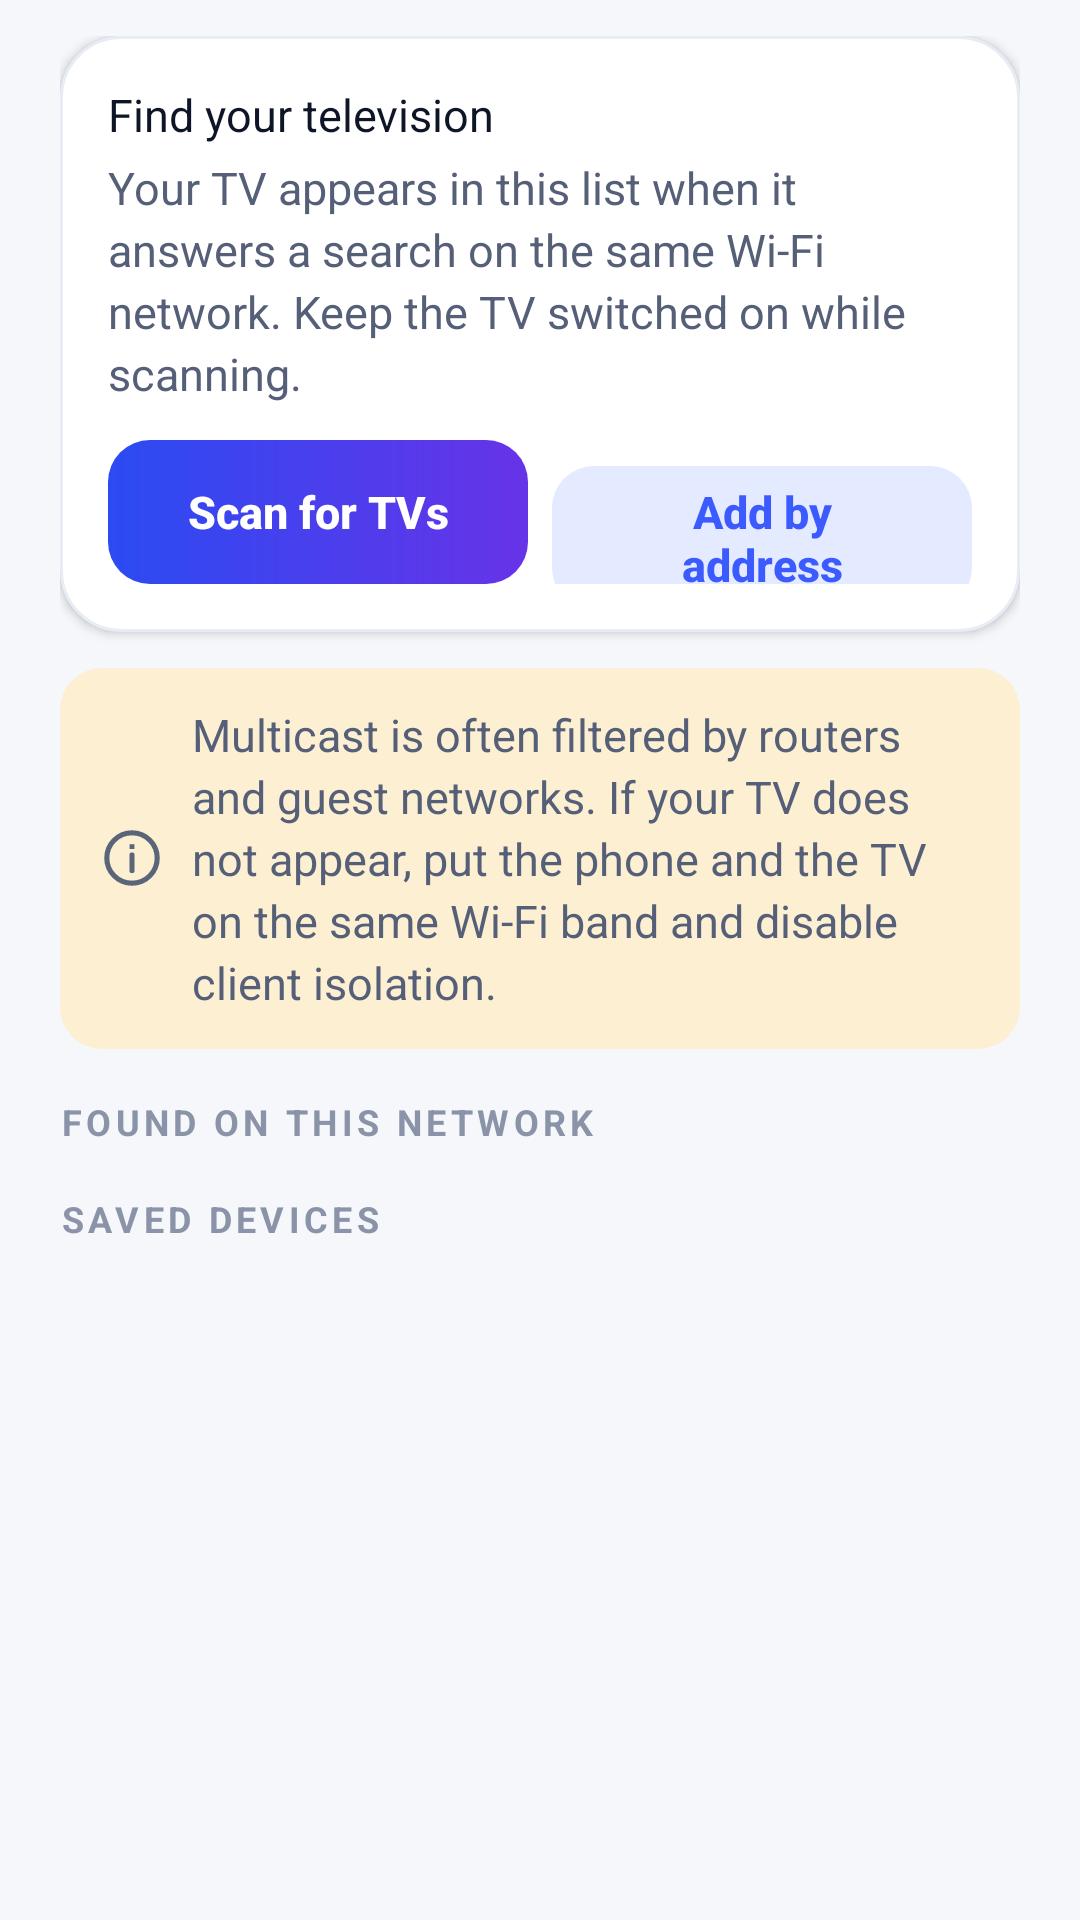

The Android layout XML behind this screen, and the referenced resources:
<!-- AndroidManifest.xml: application theme Theme.MediaBridge -->
<!-- res/layout/view_devices.xml -->
<?xml version="1.0" encoding="utf-8"?>
<LinearLayout xmlns:android="http://schemas.android.com/apk/res/android"
    android:layout_width="match_parent"
    android:layout_height="match_parent"
    android:orientation="vertical">

    <LinearLayout
        android:layout_width="match_parent"
        android:layout_height="wrap_content"
        android:orientation="vertical"
        android:paddingLeft="@dimen/screen_padding"
        android:paddingRight="@dimen/screen_padding"
        android:paddingTop="@dimen/space_m">

        <LinearLayout
            style="@style/Widget.Card"
            android:layout_width="match_parent"
            android:layout_height="wrap_content"
            android:orientation="vertical">

            <TextView
                style="@style/Text.Body"
                android:layout_width="match_parent"
                android:layout_height="wrap_content"
                android:text="@string/devices_intro_title" />

            <TextView
                style="@style/Text.Body.Secondary"
                android:layout_width="match_parent"
                android:layout_height="wrap_content"
                android:layout_marginTop="@dimen/space_xs"
                android:text="@string/devices_intro_body" />

            <LinearLayout
                android:layout_width="match_parent"
                android:layout_height="wrap_content"
                android:layout_marginTop="@dimen/space_m"
                android:orientation="horizontal">

                <Button
                    android:id="@+id/devices_scan"
                    style="@style/Button.Primary"
                    android:layout_width="0dp"
                    android:layout_height="wrap_content"
                    android:layout_weight="1"
                    android:text="@string/action_scan" />

                <Button
                    android:id="@+id/devices_add_manual"
                    style="@style/Button.Secondary"
                    android:layout_width="0dp"
                    android:layout_height="wrap_content"
                    android:layout_marginLeft="@dimen/space_s"
                    android:layout_weight="1"
                    android:text="@string/action_add_by_address" />
            </LinearLayout>

            <LinearLayout
                android:id="@+id/devices_scan_row"
                android:layout_width="match_parent"
                android:layout_height="wrap_content"
                android:layout_marginTop="@dimen/space_s"
                android:gravity="center_vertical"
                android:orientation="horizontal"
                android:visibility="gone">

                <ProgressBar
                    style="?android:attr/progressBarStyleSmall"
                    android:layout_width="wrap_content"
                    android:layout_height="wrap_content" />

                <TextView
                    android:id="@+id/devices_scan_status"
                    style="@style/Text.Caption"
                    android:layout_width="0dp"
                    android:layout_height="wrap_content"
                    android:layout_marginLeft="@dimen/space_s"
                    android:layout_weight="1"
                    android:text="@string/action_scanning" />
            </LinearLayout>
        </LinearLayout>

        <LinearLayout
            android:id="@+id/devices_hint"
            style="@style/Widget.Banner"
            android:layout_width="match_parent"
            android:layout_height="wrap_content"
            android:layout_marginTop="@dimen/space_m"
            android:background="@drawable/bg_banner_warning">

            <ImageView
                android:layout_width="@dimen/icon_m"
                android:layout_height="@dimen/icon_m"
                android:contentDescription="@null"
                android:src="@drawable/ic_info" />

            <TextView
                style="@style/Text.Body.Secondary"
                android:layout_width="0dp"
                android:layout_height="wrap_content"
                android:layout_marginLeft="@dimen/space_s"
                android:layout_weight="1"
                android:text="@string/devices_hint_network" />
        </LinearLayout>

        <TextView
            android:id="@+id/devices_found_header"
            style="@style/Text.SectionHeader"
            android:layout_width="match_parent"
            android:layout_height="wrap_content"
            android:layout_marginTop="@dimen/space_l"
            android:text="@string/section_found_now" />

        <TextView
            android:id="@+id/devices_saved_header"
            style="@style/Text.SectionHeader"
            android:layout_width="match_parent"
            android:layout_height="wrap_content"
            android:layout_marginTop="@dimen/space_l"
            android:text="@string/section_saved_devices" />
    </LinearLayout>

    <ListView
        android:id="@+id/devices_list"
        android:layout_width="match_parent"
        android:layout_height="0dp"
        android:layout_marginTop="@dimen/space_s"
        android:layout_weight="1"
        android:clipToPadding="false"
        android:divider="@null"
        android:paddingBottom="@dimen/space_xl"
        android:scrollbars="none" />
</LinearLayout>
<!-- resources referenced by this layout -->
<resources>
  <dimen name="icon_m">24dp</dimen>
  <dimen name="screen_padding">20dp</dimen>
  <dimen name="space_l">16dp</dimen>
  <dimen name="space_m">12dp</dimen>
  <dimen name="space_s">8dp</dimen>
  <dimen name="space_xl">20dp</dimen>
  <dimen name="space_xs">4dp</dimen>
  <!-- drawable bg_banner_warning (drawable) -->
  <?xml version="1.0" encoding="utf-8"?>
  <shape xmlns:android="http://schemas.android.com/apk/res/android" android:shape="rectangle">
      <solid android:color="@color/warning_container" />
      <corners android:radius="@dimen/card_radius_small" />
  </shape>
  <string name="action_add_by_address">Add by address</string>
  <string name="action_scan">Scan for TVs</string>
  <string name="action_scanning">Scanning…</string>
  <string name="devices_hint_network">Multicast is often filtered by routers and guest networks. If your TV does not appear, put the phone and the TV on the same Wi‑Fi band and disable client isolation.</string>
  <string name="devices_intro_body">Your TV appears in this list when it answers a search on the same Wi‑Fi network. Keep the TV switched on while scanning.</string>
  <string name="devices_intro_title">Find your television</string>
  <string name="section_found_now">Found on this network</string>
  <string name="section_saved_devices">Saved devices</string>
  <style name="Button.Secondary" parent="Button.Primary">
          <item name="android:background">@drawable/bg_button_secondary</item>
          <item name="android:textColor">@color/primary</item>
      </style>
  <style name="Text.Body" parent="">
          <item name="android:textSize">15sp</item>
          <item name="android:textColor">@color/text_primary</item>
          <item name="android:lineSpacingExtra">3sp</item>
      </style>
  <style name="Text.Body.Secondary">
          <item name="android:textColor">@color/text_secondary</item>
      </style>
  <style name="Text.Caption" parent="">
          <item name="android:textSize">13sp</item>
          <item name="android:textColor">@color/text_secondary</item>
          <item name="android:lineSpacingExtra">2sp</item>
      </style>
  <style name="Text.SectionHeader" parent="">
          <item name="android:textSize">12sp</item>
          <item name="android:textStyle">bold</item>
          <item name="android:textColor">@color/text_tertiary</item>
          <item name="android:letterSpacing">0.12</item>
          <item name="android:textAllCaps">true</item>
      </style>
  <style name="Widget.Banner" parent="">
          <item name="android:orientation">horizontal</item>
          <item name="android:gravity">center_vertical</item>
          <item name="android:background">@drawable/bg_banner_warning</item>
          <item name="android:padding">@dimen/space_m</item>
      </style>
  <style name="Widget.Card" parent="">
          <item name="android:background">@drawable/bg_card</item>
          <item name="android:elevation">@dimen/elevation_card</item>
          <item name="android:padding">@dimen/space_l</item>
      </style>
  <color name="warning_container">#FCEFD2</color>
  <dimen name="card_radius_small">14dp</dimen>
  <color name="icon_tint">#5B6579</color>
  <color name="on_gradient">#FFFFFF</color>
  <dimen name="touch_target">48dp</dimen>
  <color name="primary">#3B5BFE</color>
  <color name="text_primary">#0D1526</color>
  <color name="text_secondary">#565F78</color>
  <color name="text_tertiary">#8A93A8</color>
  <dimen name="elevation_card">2dp</dimen>
  <color name="bg">#F5F7FB</color>
  <color name="gradient_start">#2B4BF2</color>
  <color name="gradient_end">#6733E8</color>
  <color name="ripple">#1A3B5BFE</color>
  <color name="primary_container">#E4EAFF</color>
  <color name="surface">#FFFFFF</color>
  <dimen name="card_radius">20dp</dimen>
  <color name="divider">#E8ECF4</color>
</resources>
